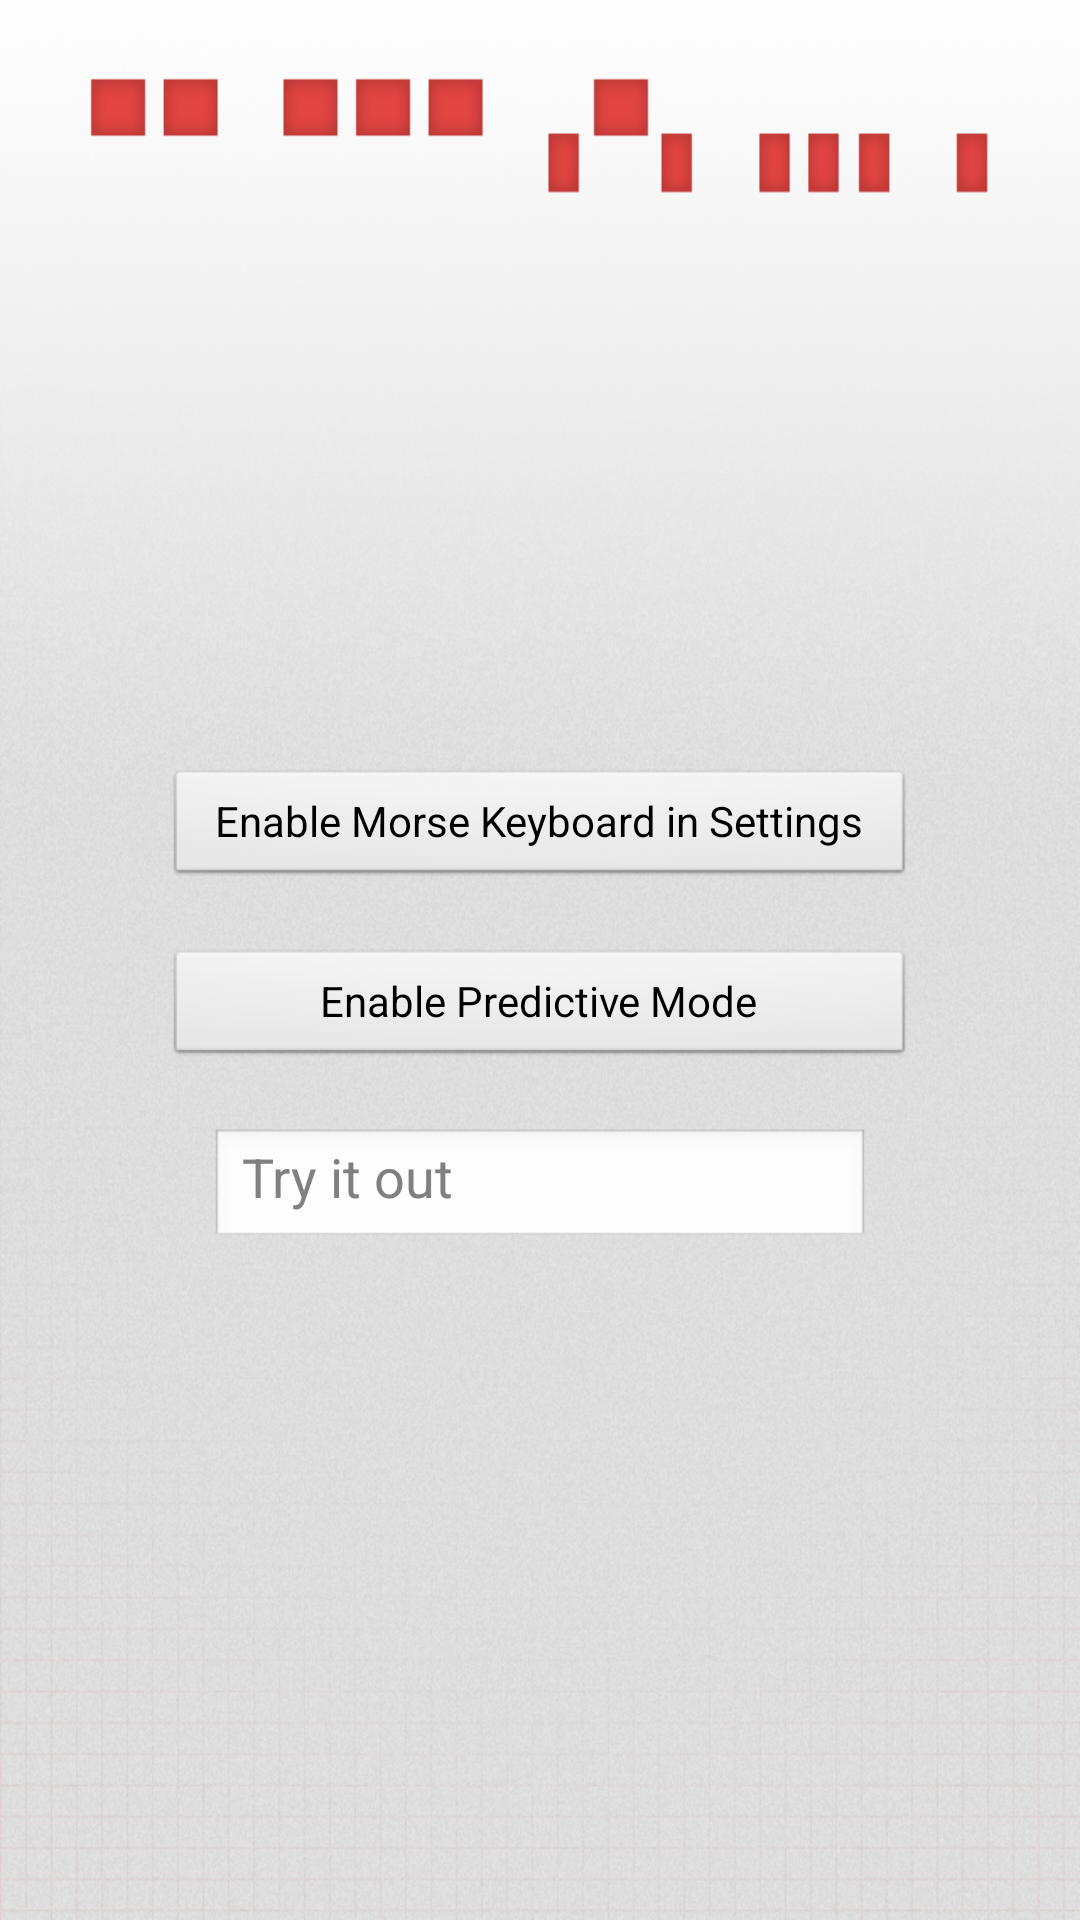

Here is an Android app screen rendered from its layout file. Give the layout XML and the strings, colors and styles it references.
<!-- AndroidManifest.xml: application theme android:Theme.Light.NoTitleBar -->
<!-- res/layout/welcome.xml -->
<?xml version="1.0" encoding="utf-8"?>
<LinearLayout xmlns:android="http://schemas.android.com/apk/res/android"
    android:orientation="vertical"
    android:background="@drawable/splash"
    android:layout_width="fill_parent"
    android:layout_height="fill_parent"
    android:gravity="center|bottom">
  <LinearLayout
		  android:layout_width="fill_parent" 
		  android:layout_height="0dip"
      android:layout_weight="2">
    
  </LinearLayout>
  <LinearLayout
      android:orientation="vertical"
      android:layout_width="fill_parent" 
      android:layout_height="0dip"
      android:layout_weight="3"
      android:gravity="center|top">
		<Button 
		  android:text="@string/settingsIntentButton" 
		  android:id="@+id/settingsIntentButton" 
		  android:layout_width="250dip" 
		  android:layout_height="40dip"
		  android:layout_marginBottom="20dip"/>
		<Button 
      android:text="@string/predictiveButtonDisabled" 
      android:id="@+id/predictiveButton" 
      android:layout_width="250dip" 
      android:layout_height="40dip"
      android:layout_marginBottom="20dip"/>
		<EditText 
		    android:text=""
		    android:hint="@string/tryItOutText"
		    android:singleLine="true"
		    android:layout_width="220dip"
		    android:layout_height="40dip"
		    android:layout_marginBottom="20dip"/>
  </LinearLayout>
  
</LinearLayout>
<!-- resources referenced by this layout -->
<resources>
  <!-- drawable splash: png bitmap (drawable-hdpi, 536091 bytes) -->
  <string name="predictiveButtonDisabled">Enable Predictive Mode</string>
  <string name="settingsIntentButton">Enable Morse Keyboard in Settings</string>
  <string name="tryItOutText">Try it out</string>
</resources>
